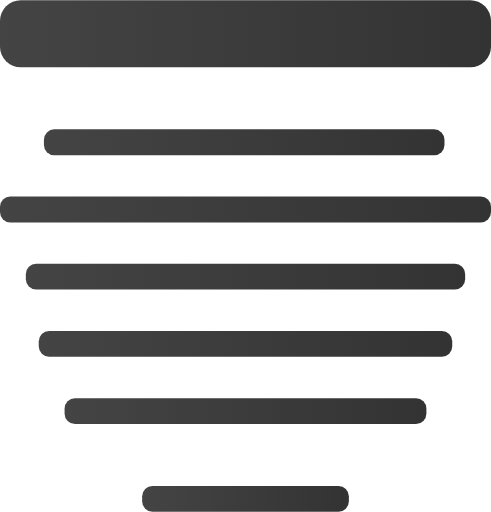
t = 0.00 s
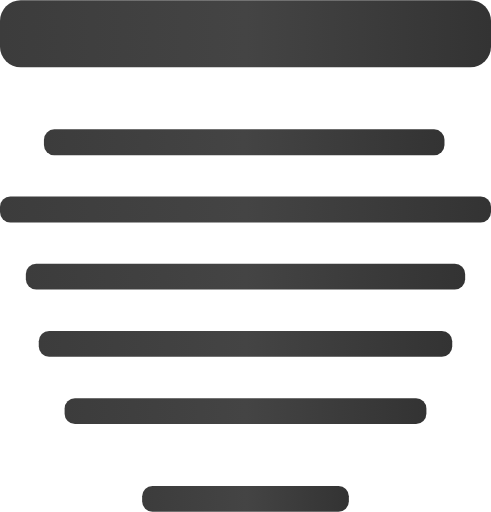
t = 0.38 s
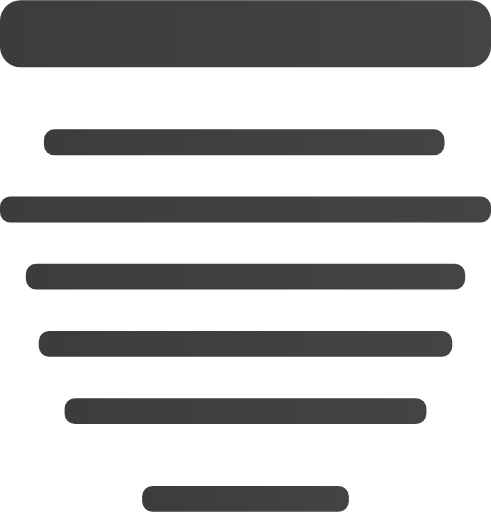
t = 0.75 s
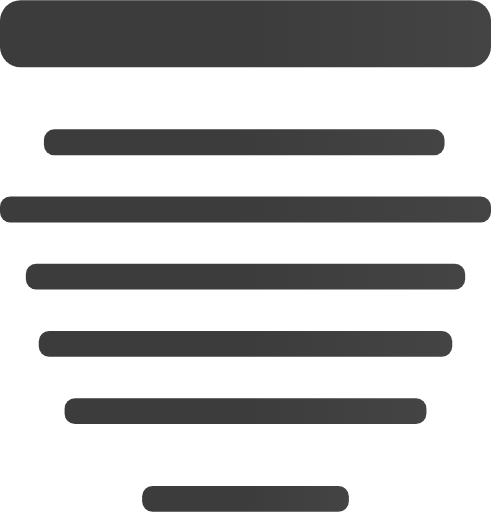
t = 1.13 s

The animated SVG that drew these frames (rendered in a browser with its animation timeline set to each time). Animation: 3 SMIL elements (animate=3); one cycle of 1.50 s, repeats indefinitely.

<svg class="skeleton" xmlns="http://www.w3.org/2000/svg" width="190" height="198" viewBox="0 0 190 198" fill="none">
   <rect x="17" y="50" width="155" height="10" rx="4" fill="url(#skeletonGradient)"/>
   <rect width="190" height="26" rx="8" fill="url(#skeletonGradient)"/>
   <rect y="76" width="190" height="10" rx="4" fill="url(#skeletonGradient)"/>
   <rect x="10" y="102" width="170" height="10" rx="4" fill="url(#skeletonGradient)"/>
   <rect x="15" y="128" width="160" height="10" rx="4" fill="url(#skeletonGradient)"/>
   <rect x="25" y="154" width="140" height="10" rx="4" fill="url(#skeletonGradient)"/>
   <rect x="55" y="188" width="80" height="10" rx="4" fill="url(#skeletonGradient)"/>

   <defs>
   <linearGradient id="skeletonGradient">
      <stop offset="0%" stop-color="rgba(60, 60, 60, 1)">
         <animate attributeName="offset" values="-1; 1" dur="1.5s" repeatCount="indefinite"/>
      </stop>
      <stop offset="50%" stop-color="rgba(68, 68, 68, 1)">
         <animate attributeName="offset" values="0; 2" dur="1.5s" repeatCount="indefinite"/>
      </stop>
      <stop offset="100%" stop-color="rgba(51, 51, 51, 1)">
         <animate attributeName="offset" values="1; 3" dur="1.5s" repeatCount="indefinite"/>
      </stop>
   </linearGradient>
   </defs>
</svg>
